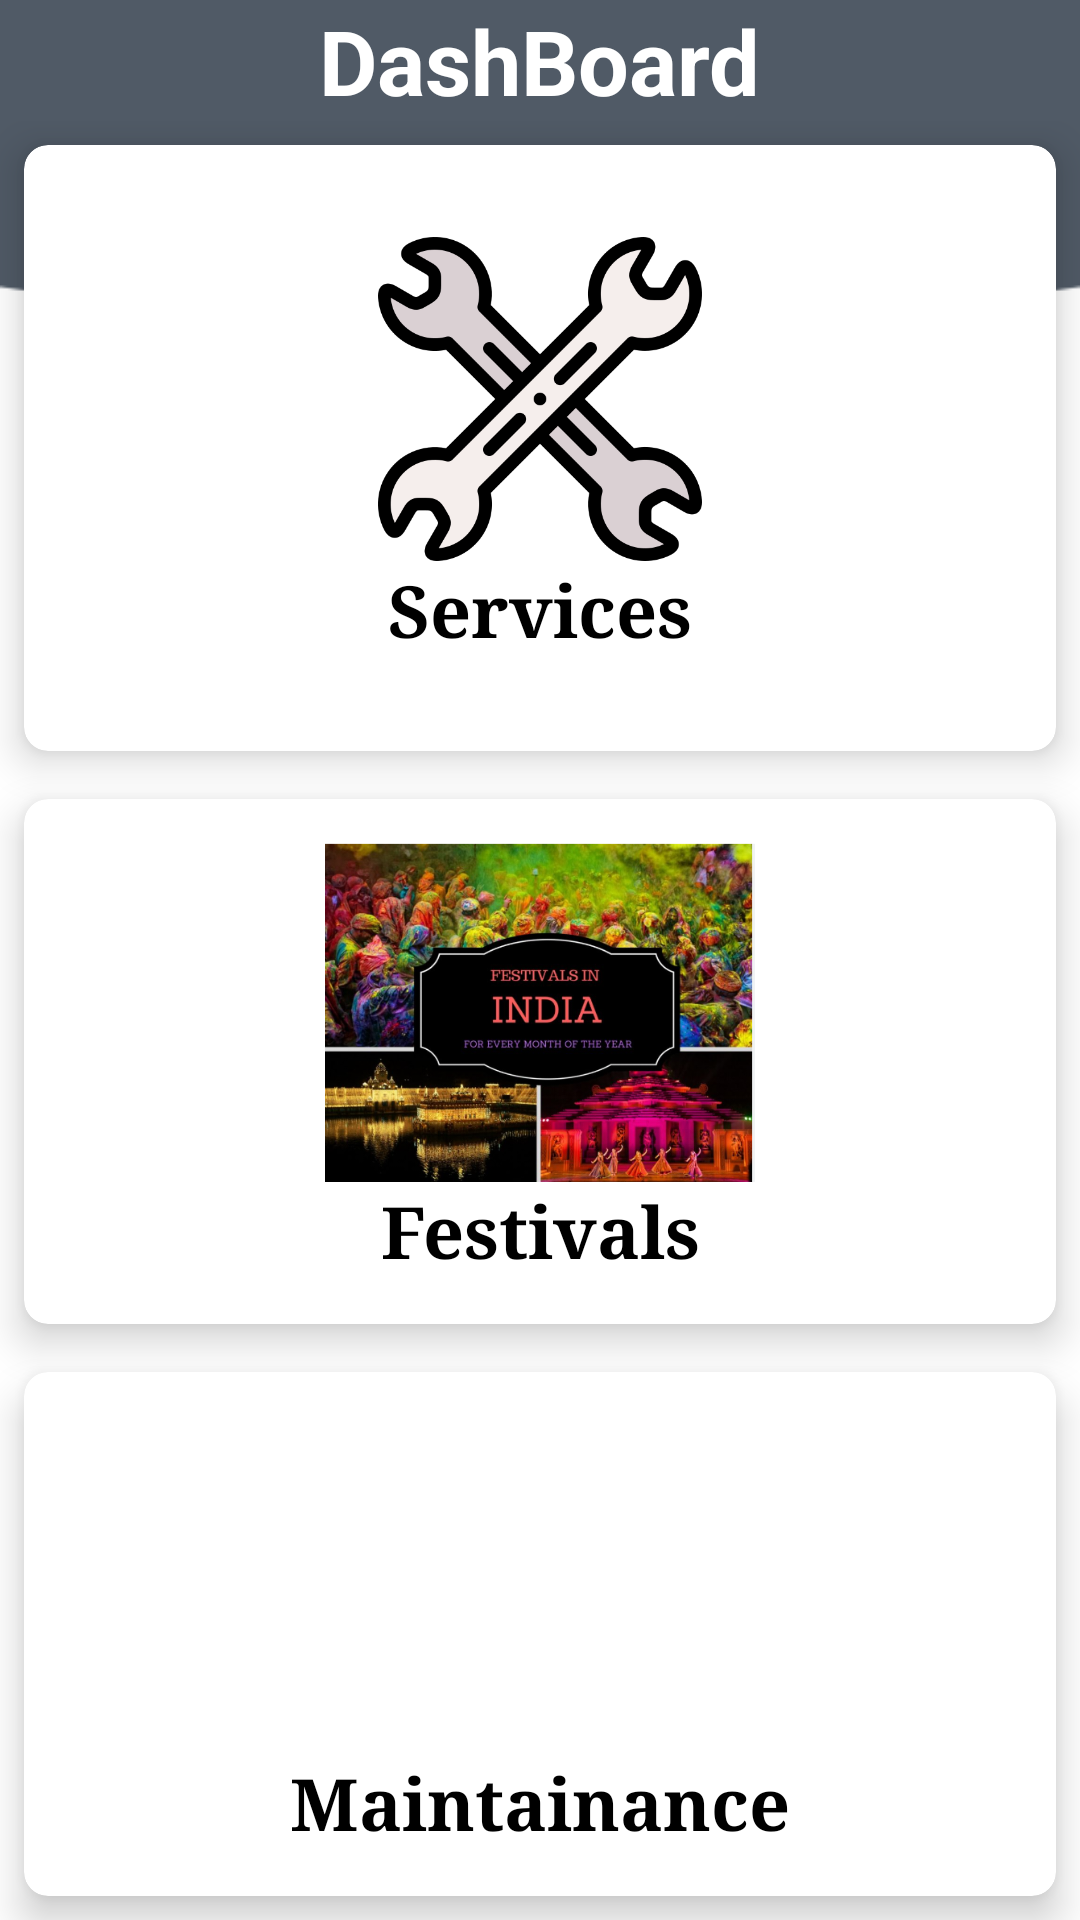

The Android layout XML behind this screen, and the referenced resources:
<!-- AndroidManifest.xml: application theme Theme.SocityApp -->
<!-- res/layout/activity_user_dashboard.xml -->
<?xml version="1.0" encoding="utf-8"?>
<RelativeLayout xmlns:android="http://schemas.android.com/apk/res/android"
    xmlns:app1="http://schemas.android.com/apk/res-auto"
    xmlns:tools="http://schemas.android.com/tools"
    android:layout_width="match_parent"
    android:layout_height="match_parent"
    android:background="@drawable/dashboard"
    tools:context=".user.dashboard.UserDashboardActivity"
    android:orientation="vertical">
    <TextView
        android:id="@+id/text1"
        android:layout_width="wrap_content"
        android:layout_height="wrap_content"
        android:layout_centerHorizontal="true"
        android:text="DashBoard"
        android:textColor="#fff"
        android:textSize="30sp"
        android:textStyle="bold" />


    <TextView
        android:id="@+id/text2"
        android:layout_width="wrap_content"
        android:layout_height="wrap_content"
        android:textColor="#fff"
        android:layout_marginRight="10dp"
        android:backgroundTint="@color/white"
        android:background="@drawable/ic_logout"
        android:layout_alignParentRight="true"
        android:textSize="30sp"
        android:textStyle="bold" />
    <GridLayout
        android:layout_width="match_parent"
        android:layout_height="match_parent"
        android:layout_below="@+id/text1"
        android:columnCount="2"
        android:rowCount="3">

        <androidx.cardview.widget.CardView
            android:layout_width="wrap_content"
            android:layout_height="wrap_content"
            android:layout_row="0"
            android:layout_rowWeight="1"
            android:layout_column="0"
            android:layout_columnWeight="1"
            android:layout_gravity="fill"
            android:layout_margin="8dp"
            app1:cardCornerRadius="8dp"
            app1:cardElevation="8dp"

            >

            <LinearLayout
                android:layout_width="wrap_content"
                android:layout_height="190dp"
                android:layout_gravity="center_vertical|center_horizontal"
                android:gravity="center"
                android:orientation="vertical">

                <ImageView
                    android:id="@+id/i1"
                    android:layout_width="166dp"
                    android:layout_height="108dp"
                    android:src="@drawable/wrench" />

                <TextView
                    android:layout_width="wrap_content"
                    android:layout_height="wrap_content"
                    android:fontFamily="times"
                    android:gravity="center_horizontal"
                    android:text="Services"
                    android:textAlignment="center"
                    android:textColor="#000000"
                    android:textSize="24sp"
                    android:textStyle="bold" />
            </LinearLayout>
        </androidx.cardview.widget.CardView>

        <androidx.cardview.widget.CardView
            android:layout_width="wrap_content"
            android:layout_height="wrap_content"
            android:layout_row="1"
            android:layout_rowWeight="1"
            android:layout_column="0"
            android:layout_columnWeight="1"
            android:layout_gravity="fill"
            android:layout_margin="8dp"
            app1:cardCornerRadius="8dp"
            app1:cardElevation="8dp">

            <LinearLayout
                android:layout_width="wrap_content"
                android:layout_height="163dp"
                android:layout_gravity="center_vertical|center_horizontal"
                android:gravity="center"
                android:orientation="vertical">

                <ImageView
                    android:id="@+id/i2"
                    android:layout_width="232dp"
                    android:layout_height="113dp"
                    android:src="@drawable/calendar" />

                <TextView
                    android:layout_width="wrap_content"
                    android:layout_height="wrap_content"
                    android:gravity="center_horizontal"
                    android:text="Festivals"
                    android:textSize="24sp"
                    android:textColor="#000000"
                    android:fontFamily="times"
                    android:textAlignment="center"
                    android:textStyle="bold" />
            </LinearLayout>
        </androidx.cardview.widget.CardView>

        <androidx.cardview.widget.CardView
            android:layout_width="wrap_content"
            android:layout_height="wrap_content"
            android:layout_row="2"
            android:layout_rowWeight="1"
            android:layout_column="0"
            android:layout_columnWeight="1"
            android:layout_gravity="fill"
            android:layout_margin="8dp"
            app1:cardCornerRadius="8dp"
            app1:cardElevation="8dp">

            <LinearLayout
                android:layout_width="wrap_content"
                android:layout_height="163dp"
                android:layout_gravity="center_vertical|center_horizontal"
                android:gravity="center"
                android:orientation="vertical">

                <ImageView
                    android:id="@+id/i3"
                    android:layout_width="232dp"
                    android:layout_height="113dp"
                    android:src="@drawable/wallet" />

                <TextView
                    android:layout_width="wrap_content"
                    android:layout_height="wrap_content"
                    android:gravity="center_horizontal"
                    android:text="Maintainance"
                    android:textSize="24sp"
                    android:textColor="#000000"
                    android:fontFamily="times"
                    android:textAlignment="center"
                    android:textStyle="bold" />
            </LinearLayout>
        </androidx.cardview.widget.CardView>
    </GridLayout>



</RelativeLayout>
<!-- resources referenced by this layout -->
<resources>
  <!-- drawable calendar: png bitmap (drawable, 530890 bytes) -->
  <!-- drawable dashboard: png bitmap (drawable, 5066 bytes) -->
  <!-- drawable wrench: png bitmap (drawable, 33858 bytes) -->
  <style name="Theme.SocityApp" parent="Base.Theme.SocityApp" />
  <style name="Base.Theme.SocityApp" parent="Theme.Material3.DayNight.NoActionBar">
          
          
      </style>
  <!-- not gathered from this repository: default colours our renderer supplied (Android Studio template values) -->
  <color name="white">#FFFFFFFF</color>
</resources>
